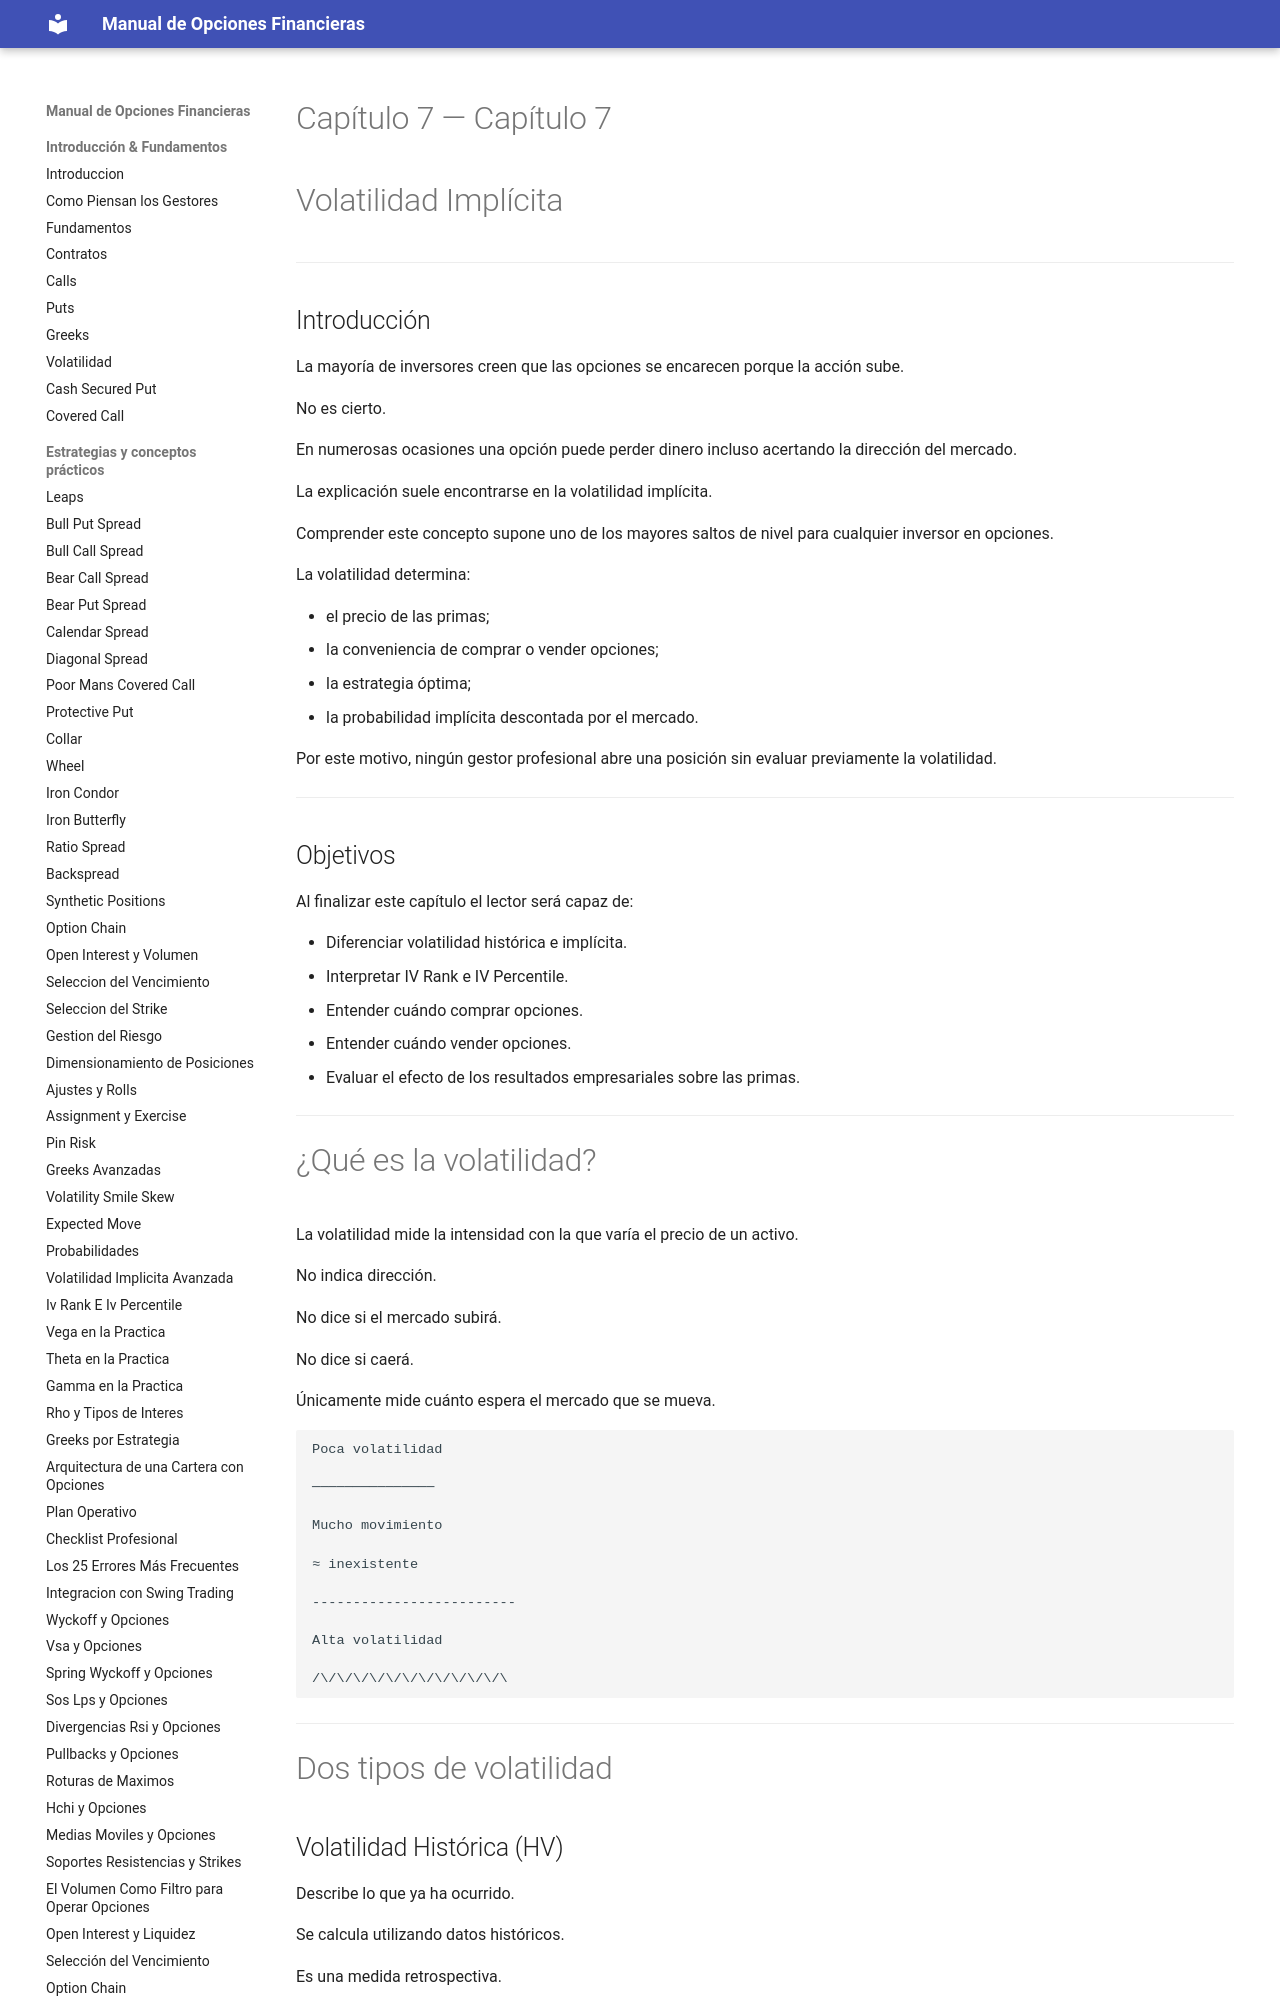

repository: juanahs/opciones-financieras · page: 07-volatilidad/index.html · generator: mkdocs

---
description: ""
date: 2026-09-21
tags: []
draft: false
title: "Capítulo 7 — Volatilidad Implícita"

---

# Capítulo 7 — Volatilidad Implícita



---

## Introducción

La mayoría de inversores creen que las opciones se encarecen porque la acción sube.

No es cierto.

En numerosas ocasiones una opción puede perder dinero incluso acertando la dirección del mercado.

La explicación suele encontrarse en la volatilidad implícita.

Comprender este concepto supone uno de los mayores saltos de nivel para cualquier inversor en opciones.

La volatilidad determina:

- el precio de las primas;
- la conveniencia de comprar o vender opciones;
- la estrategia óptima;
- la probabilidad implícita descontada por el mercado.

Por este motivo, ningún gestor profesional abre una posición sin evaluar previamente la volatilidad.

---

## Objetivos

Al finalizar este capítulo el lector será capaz de:

- Diferenciar volatilidad histórica e implícita.
- Interpretar IV Rank e IV Percentile.
- Entender cuándo comprar opciones.
- Entender cuándo vender opciones.
- Evaluar el efecto de los resultados empresariales sobre las primas.

---
